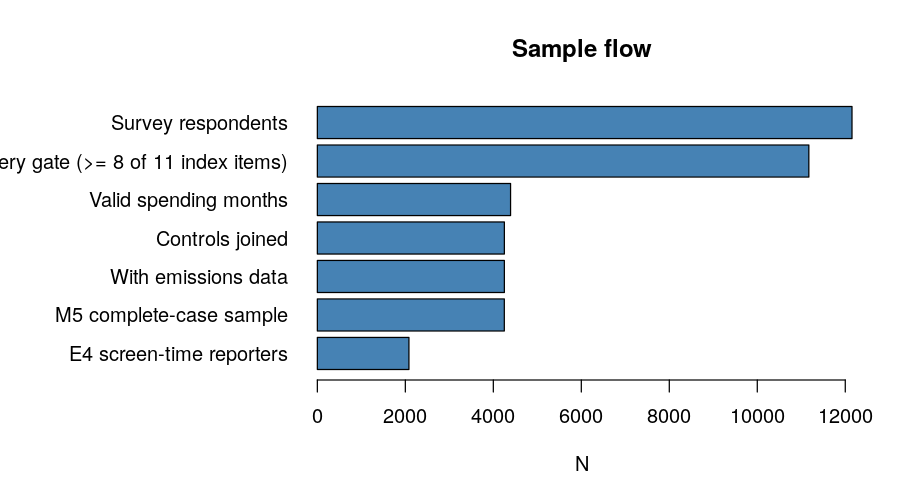

Source data for this figure (header and first rows):
stage, n, n_rows
survey, 12153, 12154
battery_gate, 11172, 11172
valid_months, 4392, 50278
controls, 4251, 4251
with_emissions, 4251, 4251
m5_complete_case, 4250, 4250
e4_reporters, 2082, 2082
